Run: headless pygame with SDL's dummy video driver; simulated clock (each Clock.tick advances the game by its frame time, no real sleeping); random seed 0; keys injected as events and as key.get_pressed() state; mouse plan: one left click at the window centre at the start of phase 2, then a move to the lower-right quarter at the start of phase 3.
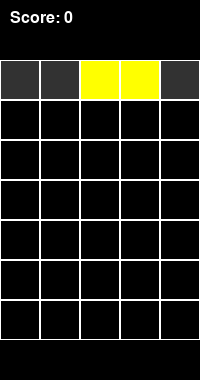
Frame 1 of 4 · flips 1–60 · no input
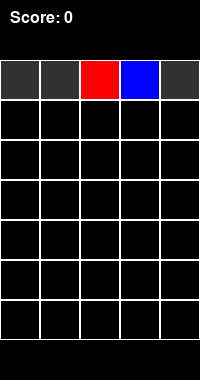
Frame 2 of 4 · flips 61–180 · clicked the window centre · tapped SPACE, RETURN · held RIGHT (→), D
Frame 3 of 4 · flips 181–300 · moved the mouse to the lower-right quarter · held DOWN (↓), S · screen unchanged from frame 2, image omitted
Frame 4 of 4 · flips 301–420 · held LEFT (←), A, UP (↑), W · screen unchanged from frame 3, image omitted

The pygame program that drew these frames:

import pygame
import random

# Initialize pygame
pygame.init()

# Constants
GRID_WIDTH, GRID_HEIGHT = 5, 6
TILE_SIZE = 40
UI_SPACE = 100  # Space above the grid for scores/UI
SCREEN_WIDTH = GRID_WIDTH * TILE_SIZE
SCREEN_HEIGHT = (GRID_HEIGHT + 1) * TILE_SIZE + UI_SPACE
FPS = 60
COLORS = ["red", "green", "blue", "yellow", "pink"]
EMPTY = None

COLOR_MAP = {
    "red": (255, 0, 0),
    "green": (0, 255, 0),
    "blue": (0, 0, 255),
    "yellow": (255, 255, 0),
    "pink": (255, 105, 180),
    EMPTY: (0, 0, 0)
}

class Puyo:
    def __init__(self, color):
        self.color = color


class GameState:
    def __init__(self):
        self.grid = [[EMPTY for _ in range(GRID_WIDTH)] for _ in range(GRID_HEIGHT)]
        self.current_puyo = self.generate_puyo()
        self.running = True

    def generate_puyo(self):
        """Generate a new pair of Puyos in the placement row."""
        return [
            [GRID_WIDTH // 2, -1, random.choice(COLORS)],
            [GRID_WIDTH // 2 + 1, -1, random.choice(COLORS)]
        ]

    def place_puyo(self, column):
        """Place the current Puyo pair in the specified column and apply gravity."""
        if not self.is_valid_column(column):
            return  # Do nothing if the column is invalid

        # Adjust current Puyo pair to align with the selected column
        for i, (x, y, color) in enumerate(self.current_puyo):
            self.current_puyo[i][0] = column + i

        # Place Puyo pair into the grid
        for x, y, color in self.current_puyo:
            if y >= 0:  # Only place within the grid
                self.grid[y][x] = Puyo(color)

        self.current_puyo = self.generate_puyo()  # Generate the next Puyo pair
        self.apply_gravity()  # Apply gravity to the grid

    def rotate_puyo(self):
        """Rotate the Puyo pair clockwise."""
        pivot = self.current_puyo[0]
        satellite = self.current_puyo[1]
        dx = satellite[0] - pivot[0]
        dy = satellite[1] - pivot[1]
        new_dx = -dy
        new_dy = dx
        new_satellite = [pivot[0] + new_dx, pivot[1] + new_dy, satellite[2]]
        # Ensure the rotation stays within bounds
        if 0 <= new_satellite[0] < GRID_WIDTH:
            self.current_puyo[1] = new_satellite

    def apply_gravity(self):
        """Apply gravity to the grid."""
        moved = True
        while moved:
            moved = False
            for y in range(GRID_HEIGHT - 1, 0, -1):
                for x in range(GRID_WIDTH):
                    if self.grid[y][x] == EMPTY and self.grid[y - 1][x] is not None:
                        self.grid[y][x] = self.grid[y - 1][x]
                        self.grid[y - 1][x] = EMPTY
                        moved = True

    def is_valid_column(self, column):
        """Check if the column is valid for placement."""
        return 0 <= column < GRID_WIDTH and self.grid[0][column] == EMPTY

    def is_running(self):
        return self.running


class PuyoGame:
    def __init__(self):
        self.state = GameState()
        self.screen = pygame.display.set_mode((SCREEN_WIDTH, SCREEN_HEIGHT))
        pygame.display.set_caption("Simpler Puyo Puyo")
        self.clock = pygame.time.Clock()
        self.font = pygame.font.SysFont("Arial", 24)

    def draw(self):
        self.screen.fill((0, 0, 0))
        # Draw the UI area
        score_text = self.font.render("Score: 0", True, (255, 255, 255))  # Placeholder score
        self.screen.blit(score_text, (10, 10))

        # Draw the grid
        for y in range(-1, GRID_HEIGHT):  # Include the placement row
            for x in range(GRID_WIDTH):
                puyo = self.state.grid[y][x] if y >= 0 else None
                if y == -1:  # Draw placement row background
                    pygame.draw.rect(self.screen, (50, 50, 50),
                                     (x * TILE_SIZE, UI_SPACE + y * TILE_SIZE, TILE_SIZE, TILE_SIZE))
                if puyo:
                    pygame.draw.rect(self.screen, COLOR_MAP[puyo.color],
                                     (x * TILE_SIZE, UI_SPACE + y * TILE_SIZE, TILE_SIZE, TILE_SIZE))
                pygame.draw.rect(self.screen, (255, 255, 255),
                                 (x * TILE_SIZE, UI_SPACE + y * TILE_SIZE, TILE_SIZE, TILE_SIZE), 1)

        # Draw the current Puyo pair
        for x, y, color in self.state.current_puyo:
            pygame.draw.rect(self.screen, COLOR_MAP[color],
                             (x * TILE_SIZE, UI_SPACE + y * TILE_SIZE, TILE_SIZE, TILE_SIZE))
            pygame.draw.rect(self.screen, (255, 255, 255),
                             (x * TILE_SIZE, UI_SPACE + y * TILE_SIZE, TILE_SIZE, TILE_SIZE), 1)
        pygame.display.flip()

    def handle_events(self):
        for event in pygame.event.get():
            if event.type == pygame.QUIT:
                self.state.running = False
            elif event.type == pygame.MOUSEBUTTONDOWN:
                column = pygame.mouse.get_pos()[0] // TILE_SIZE
                if event.button == 1:  # Left click to place
                    self.state.place_puyo(column)
                elif event.button == 3:  # Right click to rotate
                    self.state.rotate_puyo()

    def update(self):
        self.clock.tick(FPS)

    def is_running(self):
        return self.state.is_running()


def main():
    game = PuyoGame()

    while game.is_running():
        game.handle_events()
        game.update()
        game.draw()

    pygame.quit()


if __name__ == "__main__":
    main()
